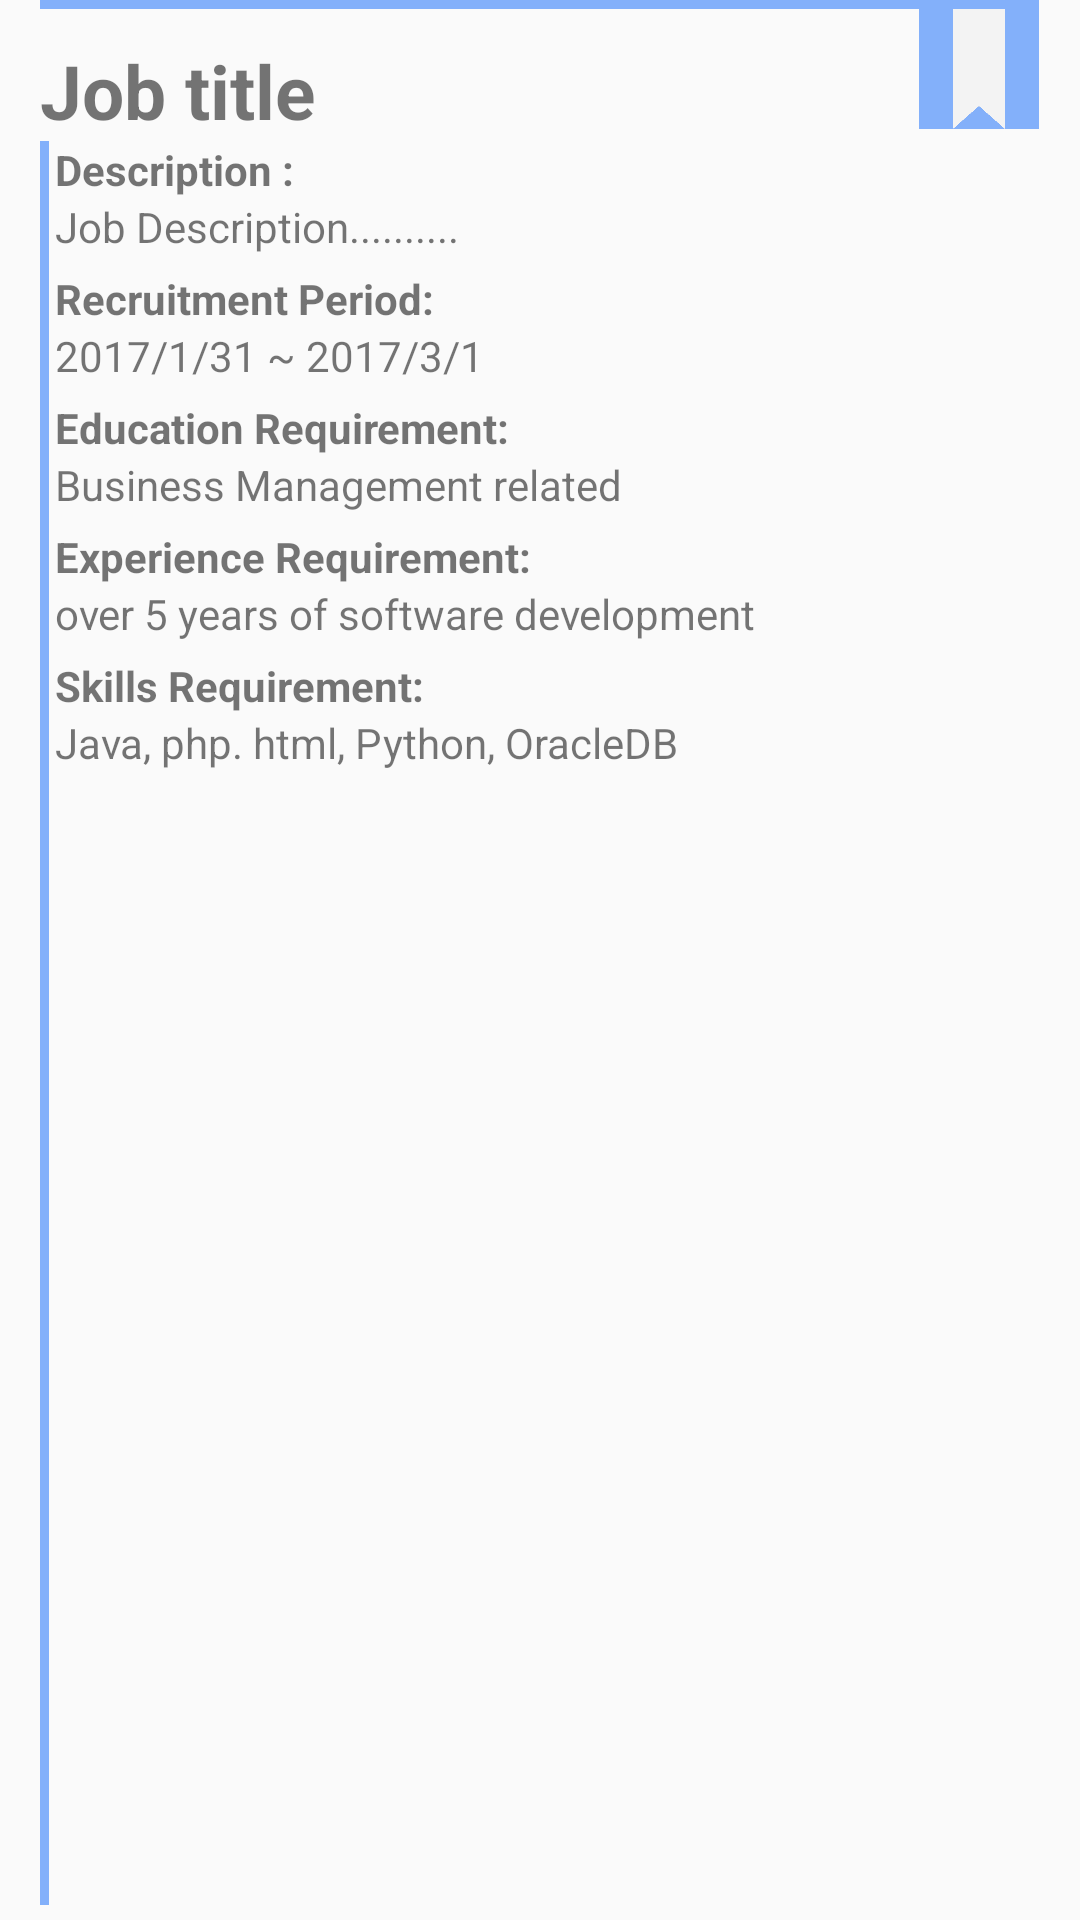

Write the Android layout XML for this screen, with the resource values it uses.
<!-- AndroidManifest.xml: application theme AppTheme -->
<!-- res/layout/listitem.xml -->
<?xml version="1.0" encoding="utf-8"?>
<LinearLayout xmlns:android="http://schemas.android.com/apk/res/android"
    android:orientation="horizontal"
    android:layout_width="match_parent"
    android:layout_height="match_parent"
    android:weightSum="10"
    android:gravity="center_horizontal">

    <LinearLayout
        android:orientation="vertical"
        android:layout_width="wrap_content"
        android:layout_height="match_parent"
        android:layout_weight="9">
        <TextView
            android:id="@+id/top_bar"
            android:layout_width="match_parent"
            android:layout_height="3dp"
            android:background="#83b0fa"
            android:layout_gravity="center" />
        
        
        <ImageView
            android:id="@+id/image_view"
            android:src="@drawable/bookmark_link"
            android:layout_width="40dp"
            android:layout_height="40dp"
            android:layout_gravity="right"
            android:text="60%"
            android:background="#83b0fa"
            android:textSize="20dp"
            android:paddingLeft="10dp"
            android:paddingRight="10dp"/>
        <TextView
            android:id="@+id/sub_jobname"
            android:layout_marginTop="-30dp"
            android:layout_width="wrap_content"
            android:layout_height="wrap_content"
            android:text="Job title"
            android:textSize="25dp"
            android:textStyle="bold"/>
        <RelativeLayout
            android:layout_width="match_parent"
            android:layout_height="wrap_content"
            android:layout_marginBottom="5dp">
            <View
                android:id="@+id/child_sidebar"
                android:layout_width="3dp"
                android:layout_height="match_parent"
                android:background="#83b0fa" />
            <LinearLayout
                android:layout_marginLeft="5dp"
                android:layout_width="match_parent"
                android:layout_height="match_parent"
                android:orientation="vertical"
                android:layout_toRightOf="@id/sidebar">

                <TextView
                    android:layout_width="wrap_content"
                    android:layout_height="wrap_content"
                    android:layout_toRightOf="@id/sidebar"
                    android:text="Description : "
                    android:textStyle="bold"
                    />
                <TextView
                    android:layout_width="wrap_content"
                    android:layout_height="wrap_content"
                    android:id="@+id/sub_jobdesc"
                    android:text="Job Description.........."/>

                <TextView
                    android:layout_width="wrap_content"
                    android:layout_height="wrap_content"
                    android:layout_toRightOf="@id/sidebar"
                    android:text="Recruitment Period: "
                    android:textStyle="bold"
                    android:layout_marginTop="5dp"
                    />
                <TextView
                    android:layout_width="wrap_content"
                    android:layout_height="wrap_content"
                    android:id="@+id/sub_jobdate"
                    android:text="2017/1/31 ~ 2017/3/1"/>

                <TextView
                    android:layout_width="wrap_content"
                    android:layout_height="wrap_content"
                    android:layout_toRightOf="@id/sidebar"
                    android:text="Education Requirement: "
                    android:textStyle="bold"
                    android:layout_marginTop="5dp"
                    />
                <TextView
                    android:layout_width="wrap_content"
                    android:layout_height="wrap_content"
                    android:id="@+id/sub_edu"
                    android:text="Business Management related"/>

                <TextView
                    android:layout_width="wrap_content"
                    android:layout_height="wrap_content"
                    android:layout_toRightOf="@id/sidebar"
                    android:text="Experience Requirement:"
                    android:textStyle="bold"
                    android:layout_marginTop="5dp"
                    />
                <TextView
                    android:layout_width="wrap_content"
                    android:layout_height="wrap_content"
                    android:id="@+id/sub_exp"
                    android:text="over 5 years of software development"/>

                <TextView
                    android:layout_width="wrap_content"
                    android:layout_height="wrap_content"
                    android:layout_toRightOf="@id/sidebar"
                    android:text="Skills Requirement:"
                    android:textStyle="bold"
                    android:layout_marginTop="5dp"
                    />
                <TextView
                    android:layout_width="wrap_content"
                    android:layout_height="wrap_content"
                    android:id="@+id/sub_skill"
                    android:text="Java, php. html, Python, OracleDB"/>
            </LinearLayout>
        </RelativeLayout>
    </LinearLayout>
</LinearLayout>
<!-- resources referenced by this layout -->
<resources>
  <!-- drawable bookmark_link: png bitmap (drawable, 1417 bytes) -->
  <style name="AppTheme" parent="Theme.AppCompat.Light.DarkActionBar">
          
          <item name="colorPrimary">#ffcc</item>
          <item name="colorPrimaryDark">@color/colorPrimaryDark</item>
          <item name="colorAccent">@color/colorAccent</item>
      </style>
  <!-- not gathered from this repository: default colours our renderer supplied (Android Studio template values) -->
  <color name="colorPrimaryDark">#FF3700B3</color>
  <color name="colorAccent">#FF03DAC5</color>
</resources>
